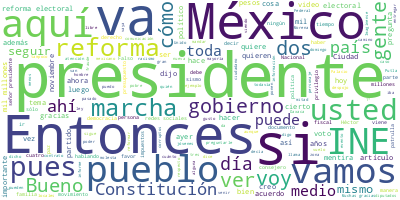

The data file committed next to this chart (first rows):
Participante, Texto, Sentimiento, Palabras, Dia, Mes, Anio
PRESIDENTE ANDRES MANUEL LOPEZ OBRADOR, Muy buenos días. Ánimo, ánimo., 0.0, 5, 16, 11, 2022
PRESIDENTE ANDRES MANUEL LOPEZ OBRADOR, Bueno, pues vamos a la sección de ‘Quién…, 0.0, 37, 16, 11, 2022
ANA ELIZABETH GARCIA VILCHIS, Muy buenos días, señor presidente. Es un…, 0.0, 28, 16, 11, 2022
ANA ELIZABETH GARCIA VILCHIS, Esta es la sección del ‘Quién es quién e…, 0.0, 20, 16, 11, 2022
ANA ELIZABETH GARCIA VILCHIS, Vamos con la primera. El clasismo a flor…, 0.0, 56, 16, 11, 2022
ANA ELIZABETH GARCIA VILCHIS, Uno de los temas recurrentes para desacr…, 0.0, 59, 16, 11, 2022
ANA ELIZABETH GARCIA VILCHIS, El 14 de noviembre pasado, en redes soci…, 0.0, 41, 16, 11, 2022
ANA ELIZABETH GARCIA VILCHIS, Así, con notas racistas y clasistas, med…, 0.0, 83, 16, 11, 2022
ANA ELIZABETH GARCIA VILCHIS, Siguiente, por favor. Reciclan video de …, 0.0, 42, 16, 11, 2022
ANA ELIZABETH GARCIA VILCHIS, Primero, una mujer cuestionó al presiden…, 0.0, 29, 16, 11, 2022
ANA ELIZABETH GARCIA VILCHIS, Pero, un día antes de la marcha, difundi…, 0.0, 91, 16, 11, 2022
ANA ELIZABETH GARCIA VILCHIS, En cambio, cuando al presidente lo vitor…, 0.0, 25, 16, 11, 2022
ANA ELIZABETH GARCIA VILCHIS, Aquí vamos a ver un video de una escena …, 0.0, 43, 16, 11, 2022
PREGUNTA, Hola, presidente. ¿Cómo está?, 0.0, 4, 16, 11, 2022
PRESIDENTE ANDRES MANUEL LOPEZ OBRADOR, Muchísimo gusto., 0.0, 2, 16, 11, 2022
PREGUNTA, Mucho gusto., 0.0, 2, 16, 11, 2022
PRESIDENTE ANDRES MANUEL LOPEZ OBRADOR, Que la pasen muy bien., 0.0, 5, 16, 11, 2022
PREGUNTA, Gracias, presidente, gracias., 0.0, 3, 16, 11, 2022
ANA ELIZABETH GARCIA VILCHIS, Bueno, así las cosas, algunas cosas no s…, 0.0, 9, 16, 11, 2022
ANA ELIZABETH GARCIA VILCHIS, Pero vamos con a siguiente. Cuando la op…, 0.0, 65, 16, 11, 2022
ANA ELIZABETH GARCIA VILCHIS, También pedían, escuche bien, la renovac…, 0.0, 30, 16, 11, 2022
ANA ELIZABETH GARCIA VILCHIS, Sergio Aguayo, entonces, declaró, vamos …, 0.0, 12, 16, 11, 2022
PREGUNTA, Este 18 de julio la agrupación argumento…, 0.0, 14, 16, 11, 2022
SERGIO AGUAYO QUEZADA, Estamos ante una institución que perdimo…, 0.0, 32, 16, 11, 2022
ANA ELIZABETH GARCIA VILCHIS, ¿Cómo ven? Pero de sus críticas a la aut…, 0.0, 15, 16, 11, 2022
ANA ELIZABETH GARCIA VILCHIS, Hasta el periódico Reforma borró el enla…, 0.0, 41, 16, 11, 2022
ANA ELIZABETH GARCIA VILCHIS, ‘La ciudadanía mira al árbitro electoral…, 0.0, 39, 16, 11, 2022
ANA ELIZABETH GARCIA VILCHIS, No es todo, sigue:, 0.0, 4, 16, 11, 2022
ANA ELIZABETH GARCIA VILCHIS, ‘Con un consejero presidente —hablando d…, 0.0, 47, 16, 11, 2022
ANA ELIZABETH GARCIA VILCHIS, Eso dijo Denise Dresser en 2017., 0.0, 6, 16, 11, 2022
ANA ELIZABETH GARCIA VILCHIS, Por último, menciona a personajes que ha…, 0.0, 84, 16, 11, 2022
ANA ELIZABETH GARCIA VILCHIS, Lo que vimos fue una marcha de la derech…, 0.0, 21, 16, 11, 2022
ANA ELIZABETH GARCIA VILCHIS, Los ‘mapaches’ Elba Esther Gordillo, qui…, 0.0, 55, 16, 11, 2022
ANA ELIZABETH GARCIA VILCHIS, Los medios de comunicación buscan magnif…, 0.0, 51, 16, 11, 2022
ANA ELIZABETH GARCIA VILCHIS, Pero no acaba ahí, aquí vamos con otra. …, 0.0, 49, 16, 11, 2022
ANA ELIZABETH GARCIA VILCHIS, Se desató una ola de insultos, vimos rac…, 0.0, 49, 16, 11, 2022
INTERVENCION HOMBRE, Hola, qué tal. Disculpa, ¿te podemos hac…, 0.0, 9, 16, 11, 2022
INTERVENCION MUJER, Sí, claro., 0.0, 2, 16, 11, 2022
INTERVENCION HOMBRE, ¿Cómo te llamas?, 0.0, 3, 16, 11, 2022
INTERVENCION MUJER, Victoria., 0.0, 1, 16, 11, 2022
INTERVENCION HOMBRE, Hola, Victoria. Oye, preguntarte: ¿por q…, 0.0, 11, 16, 11, 2022
INTERVENCION MUJER, Porque el INE nos da la democracia que M…, 0.0, 100, 16, 11, 2022
ANA ELIZABETH GARCIA VILCHIS, Lo que hay que ver. En fin., 0.0, 7, 16, 11, 2022
ANA ELIZABETH GARCIA VILCHIS, Otros episodios de la guerra de desinfor…, 0.0, 48, 16, 11, 2022
ANA ELIZABETH GARCIA VILCHIS, Le pedimos a la gente que nos está viend…, 0.0, 66, 16, 11, 2022
ANA ELIZABETH GARCIA VILCHIS, Así lo dijo un tal Guillermo Sesma, que …, 0.0, 32, 16, 11, 2022
ANA ELIZABETH GARCIA VILCHIS, Vamos a verlo., 0.0, 3, 16, 11, 2022
GUILLERMO SESMA, Aquí te hago a ti y a Salvador una pregu…, 0.0, 43, 16, 11, 2022
GUILLERMO SESMA, Habría que ver cuánto combustóleo quemó …, 0.0, 23, 16, 11, 2022
GUILLERMO SESMA, Yo creo que el aparato de gobierno se es…, 0.0, 10, 16, 11, 2022
RAYMUNDO RIVA PALACIO, A ver, Guillermo, tú no estás haciendo u…, 0.0, 33, 16, 11, 2022
GUILLERMO SESMA, Yo creo, Raymundo, que el gobierno sí sa…, 0.0, 63, 16, 11, 2022
GUILLERMO SESMA, Que seguramente los datos que pueden ens…, 0.0, 26, 16, 11, 2022
GUILLERMO SESMA, Es decir, yo creo que hay muchas cosas q…, 0.0, 30, 16, 11, 2022
ANA ELIZABETH GARCIA VILCHIS, Por eso le preguntamos a la gente que no…, 0.0, 30, 16, 11, 2022
ANA ELIZABETH GARCIA VILCHIS, Pero no es el único caso, aquí vemos otr…, 0.0, 77, 16, 11, 2022
ANA ELIZABETH GARCIA VILCHIS, Sin embargo, el consejero Córdova miente…, 0.0, 101, 16, 11, 2022
ANA ELIZABETH GARCIA VILCHIS, Y, bueno, ya para rematar con las mentir…, 0.0, 34, 16, 11, 2022
PREGUNTA, El pasado domingo 13 de noviembre, en la…, 0.0, 28, 16, 11, 2022
PREGUNTA, Uno. Con la reforma electoral será Moren…, 0.0, 17, 16, 11, 2022
... 270 more rows
